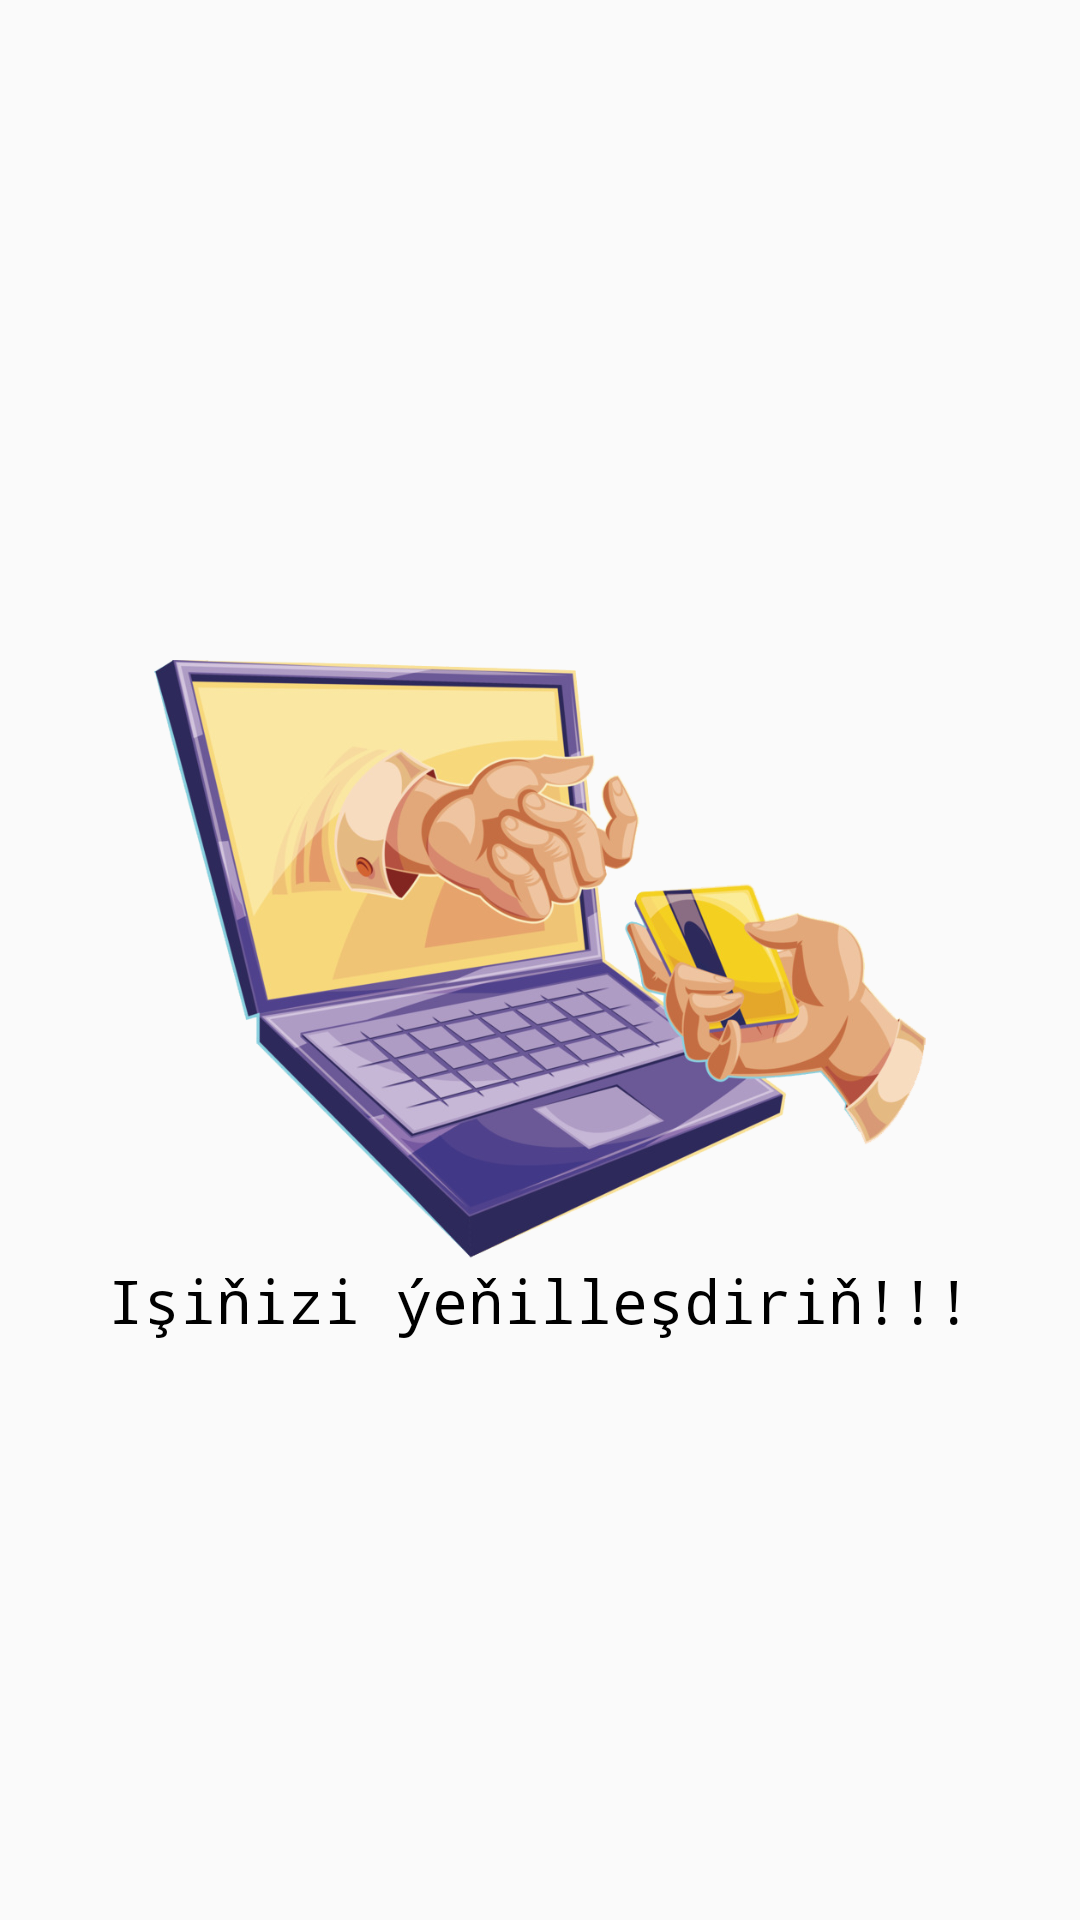

This screen was rendered from an Android layout file. Write that file and the resources it references.
<!-- AndroidManifest.xml: application theme AppTheme -->
<!-- res/layout/splash.xml -->
<?xml version="1.0" encoding="utf-8"?>
<RelativeLayout xmlns:android="http://schemas.android.com/apk/res/android"
    android:orientation="vertical"
    android:layout_width="match_parent"
    android:layout_height="match_parent">
    <ImageView
        android:layout_centerInParent="true"
        android:id="@+id/imf"
        android:src="@drawable/ugratmak"
        android:layout_width="match_parent"
        android:layout_height="200dp"/>
    <TextView
        android:layout_below="@+id/imf"
        android:layout_centerHorizontal="true"
        android:text="Işiňizi ýeňilleşdiriň!!!"
        android:textColor="#000"
        android:textSize="20dp"
        android:typeface="monospace"
        android:layout_width="wrap_content"
        android:layout_height="wrap_content"/>
</RelativeLayout>
<!-- resources referenced by this layout -->
<resources>
  <!-- drawable ugratmak: png bitmap (drawable, 539803 bytes) -->
  <style name="AppTheme" parent="Theme.AppCompat.Light.DarkActionBar">
          
          <item name="colorPrimary">@color/colorPrimary</item>
          <item name="colorPrimaryDark">@color/colorPrimaryDark</item>
          <item name="colorAccent">@color/colorAccent</item>
      </style>
  <color name="colorPrimary">#2680EB</color>
  <color name="colorPrimaryDark">#2680EB</color>
  <color name="colorAccent">#000</color>
</resources>
